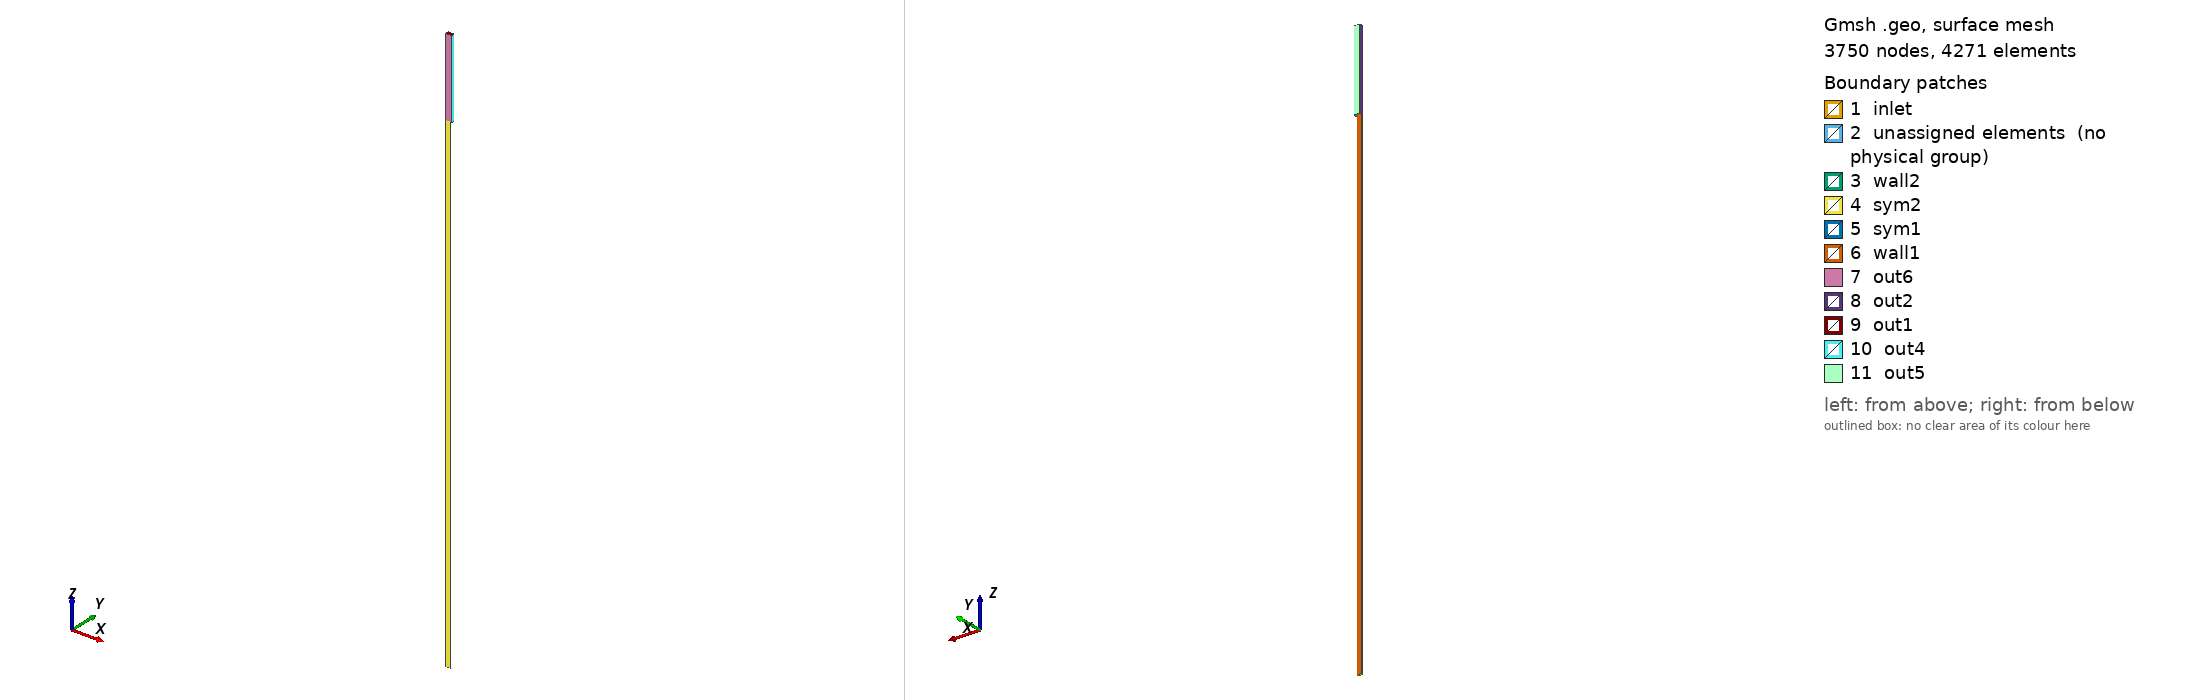

Gmsh geometry script, surface-meshed: 3750 nodes, 4271 surface elements. Boundary patches (legend numbers): 1 inlet, 2 unassigned elements (no physical group), 3 wall2, 4 sym2, 5 sym1, 6 wall1, 7 out6, 8 out2, 9 out1, 10 out4, 11 out5. Left view from above one corner, right view from below the opposite corner. Legend entries are the model's physical surfaces; 'unassigned elements' are surfaces in no physical group. The drawing asked Gmsh for element sizes between 1% and 20% of the model's largest extent; the script's own settings can give other sizes.

=== salt.geo (drawn) ===
r=0.2;
r2 = 0.7*r;
l=0.4;
bx = l;
by = r2;

cx = l+(0.45*r);
cy = Sqrt(r2^2 - ((cx-bx)^2));

dy = 0.745*r;
dx = l + (Sqrt(r^2 - dy^2));

ex = l + (0.7*r);

h =63; //channel height in inches
n = 126; //no. of vertical layers 
hp = 10; //plenum height
np = 20; //plenum vertical layers
gl = 0.8; //graphite length, from graphite mesh
gw = 0.4; //graphite width, from graphite mesh


Point(1) = {0,0,0};
Point(2) = {bx,0,0};
Point(3) = {l+r,0,0};
Point(5) = {bx,r,0};
Point(6) = {0,r,0};
Point(7) = {0,by,0};
Point(8) = {bx,by,0};
Point(9) = {ex,0,0};

Point(10) = {cx,cy,0};

Point(11) = {dx,dy,0};

Line(1) = {1,2};
Line(2) = {2,8};
Line(3) = {8,7};
Line(4) = {7,1};

Line(5) = {8,5};
Line(6) = {5,6};
Line(7) = {6,7};

Line(8) = {2,9};
Line(9) = {9,3};
Line(10) = {10,11};

Circle(11) = {3,2,11};
Circle(12) = {11,2,5};
Line(13) = {9,10};
Line(14) = {10,8};

Line Loop(1) = {1,2,3,4};
Plane Surface(1) = {1};
Line Loop(2) = {5,6,7,-3};
Plane Surface(2) = {2};
Line Loop(3) = {8,13,14,-2};
Plane Surface(3) = {3};
Line Loop(4) = {9,11,-10,-13};
Plane Surface(4) = {4};
Line Loop(5) = {10,12,-5,-14};
Plane Surface(5) = {5};

Transfinite Surface {1,2,3,4,5};
Recombine Surface {1,2,3,4,5};

Transfinite Curve{4,2,13,11} =3;
Transfinite Curve{7,-5,-9,-10} = 4 Using Progression 1.3;
Transfinite Curve{1,3,6} = 4;
Transfinite Curve{14,8,12} = 3;


//plenum begins here

Point(211) = {0,0,h};
Point(12) = {bx,0,h};
Point(13) = {l+r,0,h};

Point(14) = {ex,0,h};

Point(15) = {bx,r,h};
Point(16) = {0,r,h};
Point(17) = {0,by,h};
Point(18) = {bx,by,h};

Point(19) = {cx,cy,h};

Point(20) = {dx,dy,h};
Point(21) = {gl,0,h};
Point(22) = {0,gw,h};
Point(23) = {gl,gw,h};
Point(25) = {0.8*gl,gw,h};

Line(15) = {211,12};
Line(16) = {12,18};
Line(17) = {17,18};
Line(18) = {17,211};
Line(19) = {18,15};
Line(20) = {15,16};
Line(21) = {16,17};
Circle(27) = {13,12,20};
Circle(272)={20,12,15};
Line(28) = {12,14};
Line(282) = {14,13};
Line(29) = {13,21};
Line(30) = {21,23};
Line(31) = {23,25};
Line(32) = {25,22};
Line(33) = {22,16};
Line(34) = {14,19};
Line(35) = {19,18};
Line(36) = {19,20};
Line(37) = {20,23};
Line(38) = {15,25};

Line Loop(6) = {15,16,-17,18};
Plane Surface(6) = {6};
Line Loop(7) = {17,19,20,21};
Plane Surface(7) = {7};
Line Loop(8) = {28,34,35,-16};
Plane Surface(8) = {8};
Line Loop(9) = {282,27,-36,-34};
Plane Surface(9) = {9};
Line Loop(10) = {36,272,-19,-35};
Plane Surface(10) = {10};
Line Loop(11) = {29,30,-37,-27};
Plane Surface(11) = {11};
Line Loop(12) = {37,31,-38,-272};
Plane Surface(12) = {12};
Line Loop(13) = {38,32,33,-20};
Plane Surface(13) = {13};

Transfinite Surface {6,7,8,9,10,11,12,13};
Recombine Surface {6,7,8,9,10,11,12,13};

Transfinite Curve{18,16,34,27,30} =3;
Transfinite Curve{-282,-36,-19,21} = 4 Using Progression 1.3;
Transfinite Curve{15,17,20,32} =4;
Transfinite Curve{28,35,2,272,31} = 3;
Transfinite Curve{37,38,-33,29} = 5 Using Progression 1.5; //only set that's conformity independent


hp1 = 51/h;
hp2 = 57/h;
hp3 = 60/h;
hp4 = 1;

Extrude {0,0,h}{
        Surface {1,2,3,4,5};
        Layers{ {51,9,6,12} , {hp1,hp2,hp3,hp4} };
	Recombine;
}

hp5 = 3/hp;
hp6 = 6/hp;
hp7 = 1;

Extrude {0,0,hp}{
        Surface {6,7,8,9,10,11,12,13};
        Layers{ {12,6,6} , {hp5,hp6,hp7} };
	Recombine;
}

Physical Surface("inlet",100) = {1,2,3,4,5} ;
Physical Surface("out1",200) = {389,433,455,499,411,477,521,543} ;
Physical Surface("out2",300) = {538,410,388} ;//
Physical Surface("out4",400) = {490} ;//
Physical Surface("out5",500) = {534,512} ;//
Physical Surface("out6",600) = {376,420,442,486} ;//
Physical Surface("wall1",700) = {316,367,350} ;
Physical Surface("wall2",800) = {11,12,13} ;
Physical Surface("sym1",900) = {303,320} ;
Physical Surface("sym2",1000) = {291,329,346} ;
Physical Volume("fluid",44) = {1,2,3,4,5,6,7,8,9,10,11,12,13};
